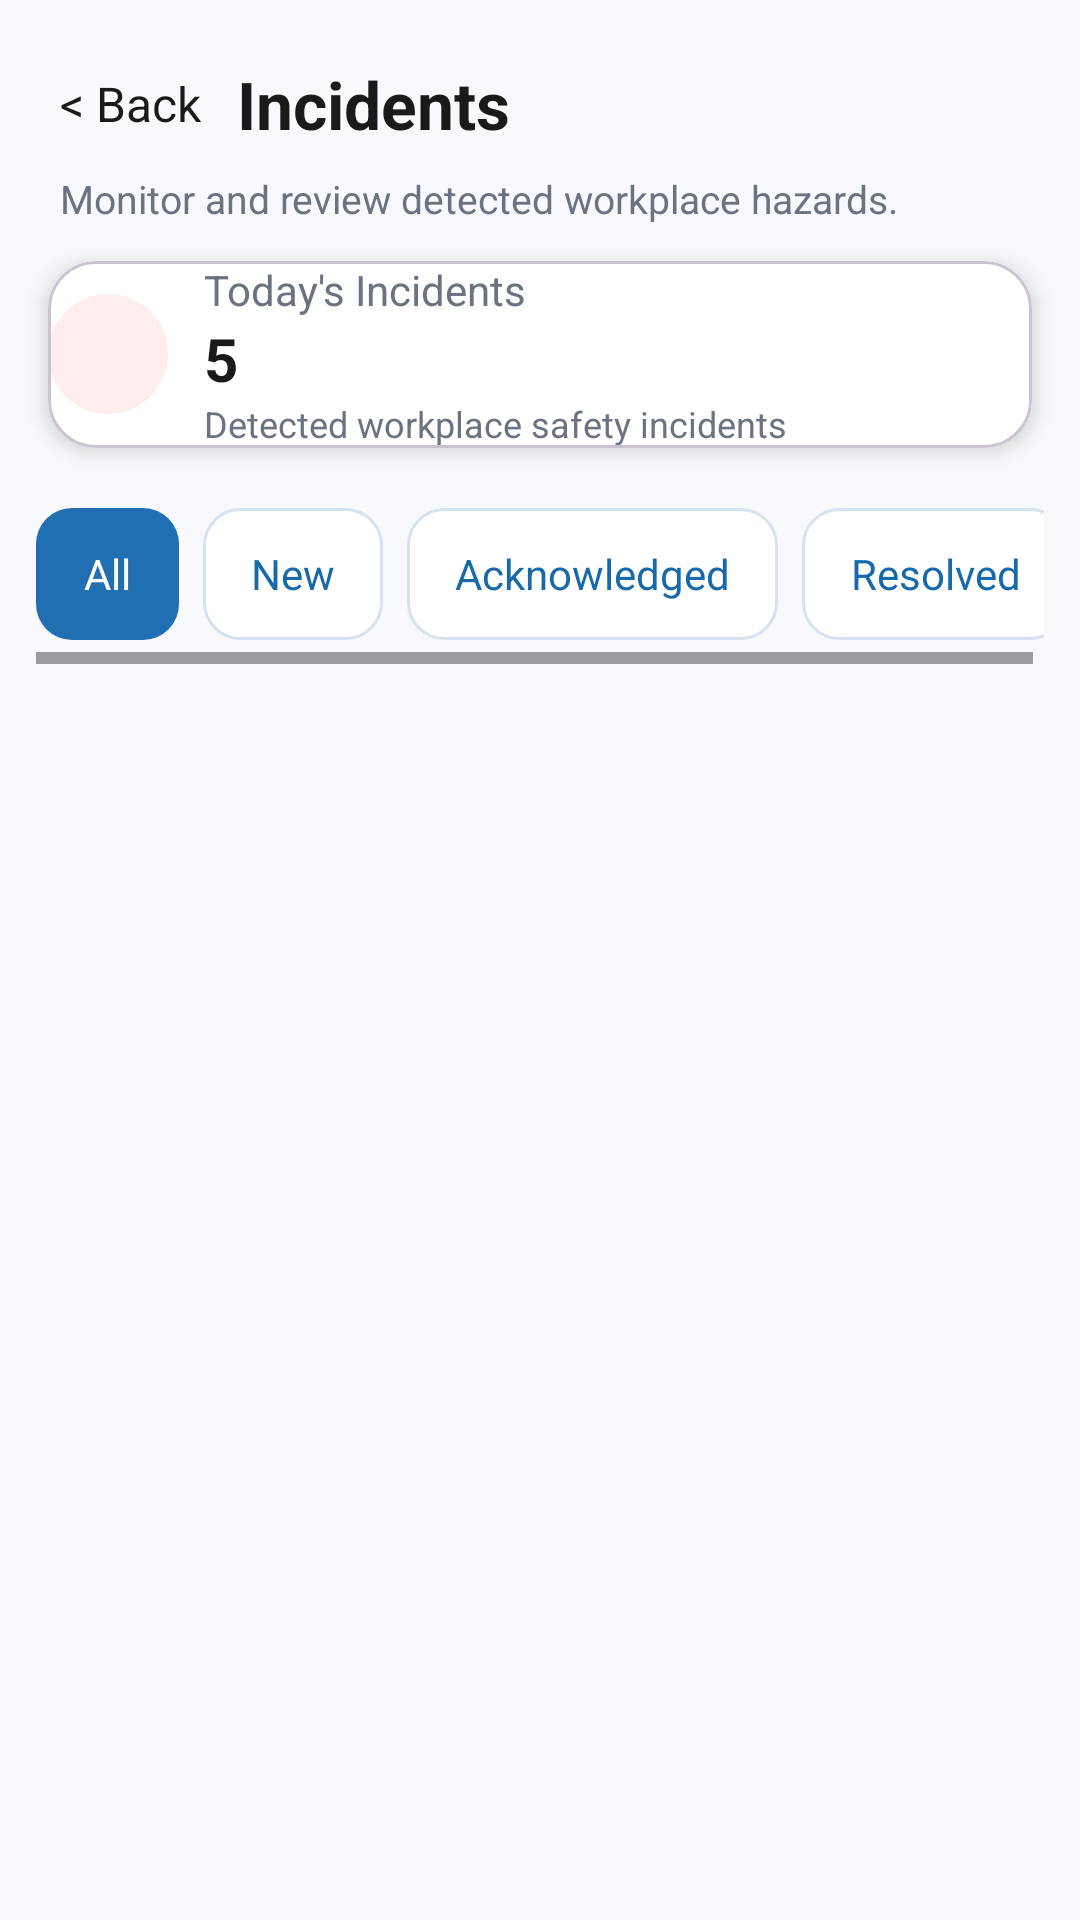

Layout XML and referenced resources for this Android screen:
<!-- AndroidManifest.xml: activity theme Theme.HAZORA.Light -->
<!-- res/layout/activity_incidents.xml -->
<?xml version="1.0" encoding="utf-8"?>
<LinearLayout xmlns:android="http://schemas.android.com/apk/res/android"
    xmlns:app="http://schemas.android.com/apk/res-auto"
    android:layout_width="match_parent"
    android:layout_height="match_parent"
    android:orientation="vertical"
    android:background="@color/background_light">

    
    <LinearLayout
        android:layout_width="match_parent"
        android:layout_height="wrap_content"
        android:orientation="vertical"
        android:paddingTop="20dp"
        android:paddingStart="20dp"
        android:paddingEnd="20dp"
        android:paddingBottom="12dp">

        <LinearLayout
            android:layout_width="match_parent"
            android:layout_height="wrap_content"
            android:orientation="horizontal"
            android:gravity="center_vertical">

            <TextView
                android:id="@+id/tv_back"
                android:layout_width="wrap_content"
                android:layout_height="wrap_content"
                android:text="&lt; Back"
                android:textColor="@color/primary_text_dark"
                android:textSize="16sp" />

            <TextView
                android:id="@+id/tv_title"
                android:layout_width="wrap_content"
                android:layout_height="wrap_content"
                android:layout_marginStart="12dp"
                android:text="Incidents"
                android:textColor="@color/primary_text_dark"
                android:textStyle="bold"
                android:textSize="22sp" />

        </LinearLayout>

        <TextView
            android:layout_width="match_parent"
            android:layout_height="wrap_content"
            android:text="Monitor and review detected workplace hazards."
            android:textColor="@color/secondary_text_dark"
            android:textSize="13sp"
            android:layout_marginTop="8dp" />

    </LinearLayout>

    
    <com.google.android.material.card.MaterialCardView
        android:layout_width="match_parent"
        android:layout_height="wrap_content"
        android:layout_marginStart="16dp"
        android:layout_marginEnd="16dp"
        app:cardCornerRadius="16dp"
        app:cardElevation="4dp"
        app:cardBackgroundColor="@color/white"
        android:padding="12dp"
        android:layout_marginBottom="12dp">

        <LinearLayout
            android:layout_width="match_parent"
            android:layout_height="wrap_content"
            android:orientation="horizontal"
            android:gravity="center_vertical">

            <ImageView
                android:layout_width="40dp"
                android:layout_height="40dp"
                android:src="@drawable/ic_alert"
                android:background="@drawable/bg_icon_red"
                android:tint="#EF4444"
                android:padding="8dp" />

            <LinearLayout
                android:layout_width="0dp"
                android:layout_height="wrap_content"
                android:layout_weight="1"
                android:orientation="vertical"
                android:paddingStart="12dp">

                <TextView
                    android:layout_width="wrap_content"
                    android:layout_height="wrap_content"
                    android:text="Today's Incidents"
                    android:textColor="@color/secondary_text_dark"
                    android:textSize="14sp" />

                <TextView
                    android:id="@+id/tv_today_count"
                    android:layout_width="wrap_content"
                    android:layout_height="wrap_content"
                    android:text="5"
                    android:textColor="@color/primary_text_dark"
                    android:textStyle="bold"
                    android:textSize="20sp" />

                <TextView
                    android:layout_width="wrap_content"
                    android:layout_height="wrap_content"
                    android:text="Detected workplace safety incidents"
                    android:textColor="@color/secondary_text_dark"
                    android:textSize="12sp" />

            </LinearLayout>

        </LinearLayout>

    </com.google.android.material.card.MaterialCardView>

    
    <HorizontalScrollView
        android:layout_width="match_parent"
        android:layout_height="wrap_content"
        android:paddingStart="12dp"
        android:paddingEnd="12dp"
        android:overScrollMode="never">

        <LinearLayout
            android:id="@+id/filters_container"
            android:layout_width="wrap_content"
            android:layout_height="wrap_content"
            android:orientation="horizontal"
            android:paddingTop="8dp"
            android:paddingBottom="8dp">

            <TextView
                android:id="@+id/filter_all"
                android:layout_width="wrap_content"
                android:layout_height="44dp"
                android:gravity="center"
                android:paddingLeft="16dp"
                android:paddingRight="16dp"
                android:text="All"
                android:layout_marginEnd="8dp"
                android:background="@drawable/bg_message_filter_selected"
                android:textColor="@color/white" />

            <TextView
                android:id="@+id/filter_new"
                android:layout_width="wrap_content"
                android:layout_height="44dp"
                android:gravity="center"
                android:paddingLeft="16dp"
                android:paddingRight="16dp"
                android:text="New"
                android:layout_marginEnd="8dp"
                android:background="@drawable/bg_message_filter_unselected"
                android:textColor="@color/primary_blue" />

            <TextView
                android:id="@+id/filter_ack"
                android:layout_width="wrap_content"
                android:layout_height="44dp"
                android:gravity="center"
                android:paddingLeft="16dp"
                android:paddingRight="16dp"
                android:text="Acknowledged"
                android:layout_marginEnd="8dp"
                android:background="@drawable/bg_message_filter_unselected"
                android:textColor="@color/primary_blue" />

            <TextView
                android:id="@+id/filter_resolved"
                android:layout_width="wrap_content"
                android:layout_height="44dp"
                android:gravity="center"
                android:paddingLeft="16dp"
                android:paddingRight="16dp"
                android:text="Resolved"
                android:layout_marginEnd="8dp"
                android:background="@drawable/bg_message_filter_unselected"
                android:textColor="@color/primary_blue" />

        </LinearLayout>

    </HorizontalScrollView>

    
    <FrameLayout
        android:layout_width="match_parent"
        android:layout_height="match_parent"
        android:paddingStart="16dp"
        android:paddingEnd="16dp"
        android:paddingTop="8dp">

        <androidx.recyclerview.widget.RecyclerView
            android:id="@+id/rv_incidents"
            android:layout_width="match_parent"
            android:layout_height="match_parent" />

        <LinearLayout
            android:id="@+id/empty_state"
            android:layout_width="match_parent"
            android:layout_height="match_parent"
            android:orientation="vertical"
            android:gravity="center"
            android:visibility="gone">

            <TextView
                android:layout_width="wrap_content"
                android:layout_height="wrap_content"
                android:text="No incidents found"
                android:textColor="@color/primary_text_dark"
                android:textStyle="bold"
                android:textSize="16sp" />

            <TextView
                android:layout_width="wrap_content"
                android:layout_height="wrap_content"
                android:text="There are no incidents in this category."
                android:textColor="@color/secondary_text_dark"
                android:layout_marginTop="8dp" />

        </LinearLayout>

    </FrameLayout>

</LinearLayout>
<!-- resources referenced by this layout -->
<resources>
  <color name="background_light">#F7F9FC</color>
  <color name="primary_blue">#1769AA</color>
  <color name="primary_text_dark">#1A1A1A</color>
  <color name="secondary_text_dark">#6B7280</color>
  <color name="white">#FFFFFFFF</color>
  <!-- drawable bg_icon_red (drawable) -->
  <?xml version="1.0" encoding="utf-8"?>
  <shape xmlns:android="http://schemas.android.com/apk/res/android" android:shape="oval">
      <size android:width="44dp" android:height="44dp" />
      <solid android:color="#FFFDEDED" />
      <stroke android:width="0dp" android:color="#00FFFFFF" />
  </shape>
  <!-- drawable bg_message_filter_selected (drawable) -->
  <?xml version="1.0" encoding="utf-8"?>
  <shape xmlns:android="http://schemas.android.com/apk/res/android" android:shape="rectangle">
      <solid android:color="#1F6FB2" />
      <corners android:radius="12dp" />
  </shape>
  <!-- drawable bg_message_filter_unselected (drawable) -->
  <?xml version="1.0" encoding="utf-8"?>
  <shape xmlns:android="http://schemas.android.com/apk/res/android" android:shape="rectangle">
      <solid android:color="#FFFFFF" />
      <stroke android:width="1dp" android:color="#D6E2F0" />
      <corners android:radius="12dp" />
  </shape>
  <style name="Theme.HAZORA.Light" parent="Theme.HAZORA">
          <item name="android:windowBackground">@color/background_light</item>
          <item name="android:statusBarColor">@color/background_light</item>
          <item name="android:navigationBarColor">@color/background_light</item>
          <item name="android:windowLightStatusBar">true</item>
          <item name="android:windowLightNavigationBar">true</item>
      </style>
  <style name="Theme.HAZORA" parent="Base.Theme.HAZORA" />
  <style name="Base.Theme.HAZORA" parent="Theme.Material3.DayNight.NoActionBar">
          <item name="colorPrimary">@color/primary_blue</item>
          <item name="colorOnPrimary">@color/white</item>
          <item name="colorPrimaryContainer">@color/primary_blue_light</item>
          <item name="colorOnPrimaryContainer">@color/background_navy</item>
          <item name="colorSecondary">@color/accent_orange</item>
          <item name="colorOnSecondary">@color/background_navy</item>
          <item name="colorSurface">@color/card_gray</item>
          <item name="colorOnSurface">@color/text_primary</item>
          <item name="android:windowBackground">@color/background_navy</item>
          <item name="android:navigationBarColor">@color/background_navy</item>
          <item name="android:statusBarColor">@color/background_navy</item>
          <item name="android:windowLightStatusBar">false</item>
      </style>
  <color name="primary_blue_light">#65A8DC</color>
  <color name="background_navy">#071A2C</color>
  <color name="accent_orange">#F7941D</color>
  <color name="card_gray">#173047</color>
  <color name="text_primary">#FFFFFFFF</color>
</resources>
